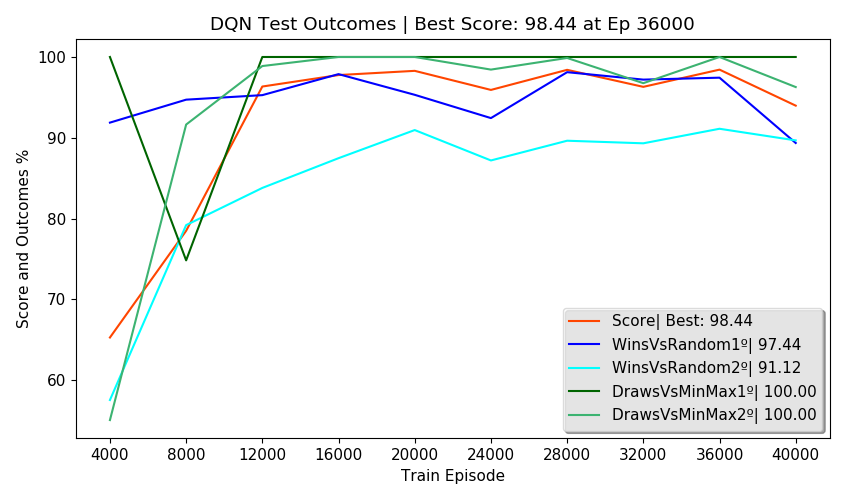

Source data for this figure (header and first rows):
Episodes, FirstPlayer, SecondPlayer, Wins, Draws, Losses, Invalids, MeanReward, PartialScore, Score, TrainEpisode, TrainTime, TrainStates, NewTestStates, TotalTestStates, NewEnvStates, EnvAgentStates, SumEnvStates, TestTime, TotalTestTime, alg, env_agent, train_episodes, eval_freq
2500, DQN, Random, 91.88, 8.12, 0.00, 0.00, 1.92, 95.94, 65.29, 4000, 0:04:11, 1798, 152, 152, 56, 56, 448, 0:00:52, 0:04:25, DQN, MinMax, 40000, 4000
2500, Random, DQN, 57.56, 26.64, 15.80, 0.00, 1.26, 55.08, 65.29, 4000, 0:04:11, 1798, 450, 602, 241, 241, 448, 0:00:52, 0:04:25, DQN, MinMax, 40000, 4000
2500, DQN, MinMax, 0.00, 100, 0.00, 0.00, 1.00, 100, 65.29, 4000, 0:04:11, 1798, 0, 602, 13, 13, 448, 0:01:16, 0:04:25, DQN, MinMax, 40000, 4000
2500, MinMax, DQN, 0.00, 55.08, 44.92, 0.00, 0.10, 10.16, 65.29, 4000, 0:04:11, 1798, 1, 603, 138, 138, 448, 0:01:00, 0:04:25, DQN, MinMax, 40000, 4000
500, DQN, DQN, 0.00, 100, 0.00, 0.00, 1.00, , 65.29, 4000, 0:04:11, 1798, 0, 603, 0, 603, 448, 0:00:24, 0:04:25, DQN, MinMax, 40000, 4000
2500, DQN, Random, 94.72, 5.20, 0.08, 0.00, 1.95, 97.24, 78.50, 8000, 0:13:41, 2480, 83, 686, 30, 86, 641, 0:00:45, 0:04:14, DQN, MinMax, 40000, 4000
2500, Random, DQN, 79.20, 16.92, 3.88, 0.00, 1.71, 83.78, 78.50, 8000, 0:13:41, 2480, 134, 820, 85, 326, 641, 0:00:50, 0:04:14, DQN, MinMax, 40000, 4000
2500, DQN, MinMax, 0.00, 74.84, 25.16, 0.00, 0.50, 49.68, 78.50, 8000, 0:13:41, 2480, 0, 820, 7, 20, 641, 0:01:11, 0:04:14, DQN, MinMax, 40000, 4000
2500, MinMax, DQN, 0.00, 91.64, 8.36, 0.00, 0.83, 83.28, 78.50, 8000, 0:13:41, 2480, 0, 820, 71, 209, 641, 0:01:02, 0:04:14, DQN, MinMax, 40000, 4000
500, DQN, DQN, 54.80, 0.00, 45.20, 0.00, 0.64, , 78.50, 8000, 0:13:41, 2480, 0, 820, 0, 820, 641, 0:00:24, 0:04:14, DQN, MinMax, 40000, 4000
2500, DQN, Random, 95.28, 4.12, 0.60, 0.00, 1.94, 96.74, 96.34, 12000, 0:23:45, 2772, 76, 896, 30, 116, 734, 0:00:48, 0:04:38, DQN, MinMax, 40000, 4000
2500, Random, DQN, 83.80, 15.52, 0.68, 0.00, 1.82, 90.88, 96.34, 12000, 0:23:45, 2772, 52, 948, 32, 358, 734, 0:00:49, 0:04:38, DQN, MinMax, 40000, 4000
2500, DQN, MinMax, 0.00, 100, 0.00, 0.00, 1.00, 100, 96.34, 12000, 0:23:45, 2772, 0, 948, 12, 32, 734, 0:01:23, 0:04:38, DQN, MinMax, 40000, 4000
2500, MinMax, DQN, 0.00, 98.88, 1.12, 0.00, 0.98, 97.76, 96.34, 12000, 0:23:45, 2772, 0, 948, 19, 228, 734, 0:01:10, 0:04:38, DQN, MinMax, 40000, 4000
500, DQN, DQN, 0.00, 100, 0.00, 0.00, 1.00, , 96.34, 12000, 0:23:45, 2772, 0, 948, 0, 948, 734, 0:00:27, 0:04:38, DQN, MinMax, 40000, 4000
2500, DQN, Random, 97.88, 1.52, 0.60, 0.00, 1.97, 98.04, 97.77, 16000, 0:34:25, 2871, 61, 1009, 22, 138, 799, 0:00:52, 0:04:47, DQN, MinMax, 40000, 4000
2500, Random, DQN, 87.48, 12.04, 0.48, 0.00, 1.87, 93.02, 97.77, 16000, 0:34:25, 2871, 28, 1037, 18, 376, 799, 0:00:55, 0:04:47, DQN, MinMax, 40000, 4000
2500, DQN, MinMax, 0.00, 100, 0.00, 0.00, 1.00, 100, 97.77, 16000, 0:34:25, 2871, 0, 1037, 9, 41, 799, 0:01:23, 0:04:47, DQN, MinMax, 40000, 4000
2500, MinMax, DQN, 0.00, 100, 0.00, 0.00, 1.00, 100, 97.77, 16000, 0:34:25, 2871, 0, 1037, 16, 244, 799, 0:01:10, 0:04:47, DQN, MinMax, 40000, 4000
500, DQN, DQN, 0.00, 100, 0.00, 0.00, 1.00, , 97.77, 16000, 0:34:25, 2871, 0, 1037, 0, 1037, 799, 0:00:25, 0:04:47, DQN, MinMax, 40000, 4000
2500, DQN, Random, 95.32, 4.68, 0.00, 0.00, 1.95, 97.66, 98.28, 20000, 0:45:15, 2957, 44, 1081, 23, 161, 842, 0:00:59, 0:04:44, DQN, MinMax, 40000, 4000
2500, Random, DQN, 90.96, 9.04, 0.00, 0.00, 1.91, 95.48, 98.28, 20000, 0:45:15, 2957, 7, 1088, 6, 382, 842, 0:00:55, 0:04:44, DQN, MinMax, 40000, 4000
2500, DQN, MinMax, 0.00, 100, 0.00, 0.00, 1.00, 100, 98.28, 20000, 0:45:15, 2957, 0, 1088, 8, 49, 842, 0:01:21, 0:04:44, DQN, MinMax, 40000, 4000
2500, MinMax, DQN, 0.00, 100, 0.00, 0.00, 1.00, 100, 98.28, 20000, 0:45:15, 2957, 0, 1088, 6, 250, 842, 0:01:03, 0:04:44, DQN, MinMax, 40000, 4000
500, DQN, DQN, 0.00, 100, 0.00, 0.00, 1.00, , 98.28, 20000, 0:45:15, 2957, 0, 1088, 0, 1088, 842, 0:00:24, 0:04:44, DQN, MinMax, 40000, 4000
2500, DQN, Random, 92.44, 5.96, 1.60, 0.00, 1.89, 93.82, 95.92, 24000, 0:56:08, 3021, 87, 1175, 37, 198, 923, 0:00:58, 0:04:36, DQN, MinMax, 40000, 4000
2500, Random, DQN, 87.20, 12.40, 0.40, 0.00, 1.86, 93.00, 95.92, 24000, 0:56:08, 3021, 32, 1207, 22, 404, 923, 0:00:53, 0:04:36, DQN, MinMax, 40000, 4000
2500, DQN, MinMax, 0.00, 100, 0.00, 0.00, 1.00, 100, 95.92, 24000, 0:56:08, 3021, 0, 1207, 7, 56, 923, 0:01:16, 0:04:36, DQN, MinMax, 40000, 4000
2500, MinMax, DQN, 0.00, 98.44, 1.56, 0.00, 0.97, 96.88, 95.92, 24000, 0:56:08, 3021, 0, 1207, 15, 265, 923, 0:01:03, 0:04:36, DQN, MinMax, 40000, 4000
500, DQN, DQN, 0.00, 100, 0.00, 0.00, 1.00, , 95.92, 24000, 0:56:08, 3021, 0, 1207, 0, 1207, 923, 0:00:24, 0:04:36, DQN, MinMax, 40000, 4000
2500, DQN, Random, 98.12, 1.88, 0.00, 0.00, 1.98, 99.06, 98.41, 28000, 1:06:58, 3072, 46, 1253, 18, 216, 972, 0:00:50, 0:04:24, DQN, MinMax, 40000, 4000
2500, Random, DQN, 89.64, 10.36, 0.00, 0.00, 1.90, 94.82, 98.41, 28000, 1:06:58, 3072, 17, 1270, 12, 416, 972, 0:00:49, 0:04:24, DQN, MinMax, 40000, 4000
2500, DQN, MinMax, 0.00, 100, 0.00, 0.00, 1.00, 100, 98.41, 28000, 1:06:58, 3072, 0, 1270, 7, 63, 972, 0:01:15, 0:04:24, DQN, MinMax, 40000, 4000
2500, MinMax, DQN, 0.00, 99.88, 0.12, 0.00, 1.00, 99.76, 98.41, 28000, 1:06:58, 3072, 1, 1271, 12, 277, 972, 0:01:03, 0:04:24, DQN, MinMax, 40000, 4000
500, DQN, DQN, 0.00, 100, 0.00, 0.00, 1.00, , 98.41, 28000, 1:06:58, 3072, 0, 1271, 0, 1271, 972, 0:00:24, 0:04:24, DQN, MinMax, 40000, 4000
2500, DQN, Random, 97.20, 2.12, 0.68, 0.00, 1.96, 97.58, 96.31, 32000, 1:17:36, 3104, 49, 1320, 15, 231, 1004, 0:00:48, 0:04:22, DQN, MinMax, 40000, 4000
2500, Random, DQN, 89.32, 10.32, 0.36, 0.00, 1.89, 94.12, 96.31, 32000, 1:17:36, 3104, 9, 1329, 5, 421, 1004, 0:00:48, 0:04:22, DQN, MinMax, 40000, 4000
2500, DQN, MinMax, 0.00, 100, 0.00, 0.00, 1.00, 100, 96.31, 32000, 1:17:36, 3104, 0, 1329, 7, 70, 1004, 0:01:16, 0:04:22, DQN, MinMax, 40000, 4000
2500, MinMax, DQN, 0.00, 96.76, 3.24, 0.00, 0.94, 93.52, 96.31, 32000, 1:17:36, 3104, 0, 1329, 5, 282, 1004, 0:01:03, 0:04:22, DQN, MinMax, 40000, 4000
500, DQN, DQN, 0.00, 100, 0.00, 0.00, 1.00, , 96.31, 32000, 1:17:36, 3104, 0, 1329, 0, 1329, 1004, 0:00:24, 0:04:22, DQN, MinMax, 40000, 4000
2500, DQN, Random, 97.44, 2.20, 0.36, 0.00, 1.97, 98.18, 98.44, 36000, 1:28:11, 3138, 9, 1338, 9, 240, 1019, 0:00:49, 0:04:29, DQN, MinMax, 40000, 4000
2500, Random, DQN, 91.12, 8.88, 0.00, 0.00, 1.91, 95.56, 98.44, 36000, 1:28:11, 3138, 0, 1338, 0, 421, 1019, 0:00:49, 0:04:29, DQN, MinMax, 40000, 4000
2500, DQN, MinMax, 0.00, 100, 0.00, 0.00, 1.00, 100, 98.44, 36000, 1:28:11, 3138, 0, 1338, 6, 76, 1019, 0:01:15, 0:04:29, DQN, MinMax, 40000, 4000
2500, MinMax, DQN, 0.00, 100, 0.00, 0.00, 1.00, 100, 98.44, 36000, 1:28:11, 3138, 0, 1338, 0, 282, 1019, 0:01:08, 0:04:29, DQN, MinMax, 40000, 4000
500, DQN, DQN, 0.00, 100, 0.00, 0.00, 1.00, , 98.44, 36000, 1:28:11, 3138, 0, 1338, 0, 1338, 1019, 0:00:27, 0:04:29, DQN, MinMax, 40000, 4000
2500, DQN, Random, 89.36, 7.64, 3.00, 0.00, 1.83, 90.18, 93.98, 40000, 1:38:48, 3163, 96, 1434, 35, 275, 1088, 0:00:53, 0:04:39, DQN, MinMax, 40000, 4000
2500, Random, DQN, 89.68, 9.40, 0.64, 0.28, 1.88, 93.18, 93.98, 40000, 1:38:48, 3163, 34, 1468, 18, 439, 1088, 0:00:48, 0:04:39, DQN, MinMax, 40000, 4000
2500, DQN, MinMax, 0.00, 100, 0.00, 0.00, 1.00, 100, 93.98, 40000, 1:38:48, 3163, 0, 1468, 10, 86, 1088, 0:01:20, 0:04:39, DQN, MinMax, 40000, 4000
2500, MinMax, DQN, 0.00, 96.28, 3.72, 0.00, 0.93, 92.56, 93.98, 40000, 1:38:48, 3163, 0, 1468, 6, 288, 1088, 0:01:09, 0:04:39, DQN, MinMax, 40000, 4000
500, DQN, DQN, 0.00, 100, 0.00, 0.00, 1.00, , 93.98, 40000, 1:38:48, 3163, 0, 1468, 0, 1468, 1088, 0:00:27, 0:04:39, DQN, MinMax, 40000, 4000
